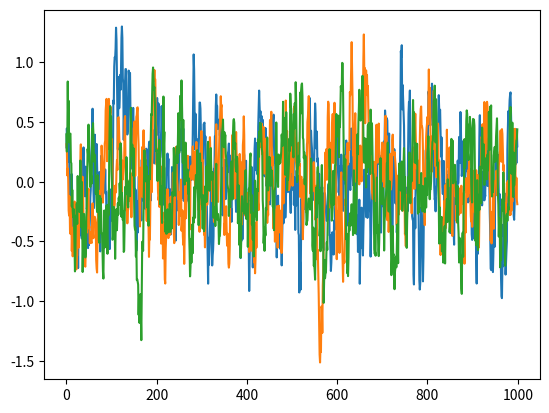

Here is the Python script that generated this plot:
## ou noise

# --------------------------------------
# Ornstein-Uhlenbeck Noise
# Author: Flood Sung
# Date: 2016.5.4
# Reference: https://github.com/rllab/rllab/blob/master/rllab/exploration_strategies/ou_strategy.py
# --------------------------------------

import numpy as np
import numpy.random as nr

class OUNoise:
    """docstring for OUNoise"""
    def __init__(self,action_dimension,mu=0, theta=0.15, sigma=0.2):
        self.action_dimension = action_dimension
        self.mu = mu
        self.theta = theta
        self.sigma = sigma
        self.state = np.ones(self.action_dimension) * self.mu
        self.reset()

    def reset(self):
        self.state = np.ones(self.action_dimension) * self.mu

    def noise(self):
        x = self.state
        dx = self.theta * (self.mu - x) + self.sigma * nr.randn(len(x))
        self.state = x + dx
        return self.state

if __name__ == '__main__':
    ou = OUNoise(3)
    states = []
    for i in range(1000):
        states.append(ou.noise())
    import matplotlib.pyplot as plt

    plt.plot(states)
    plt.show()